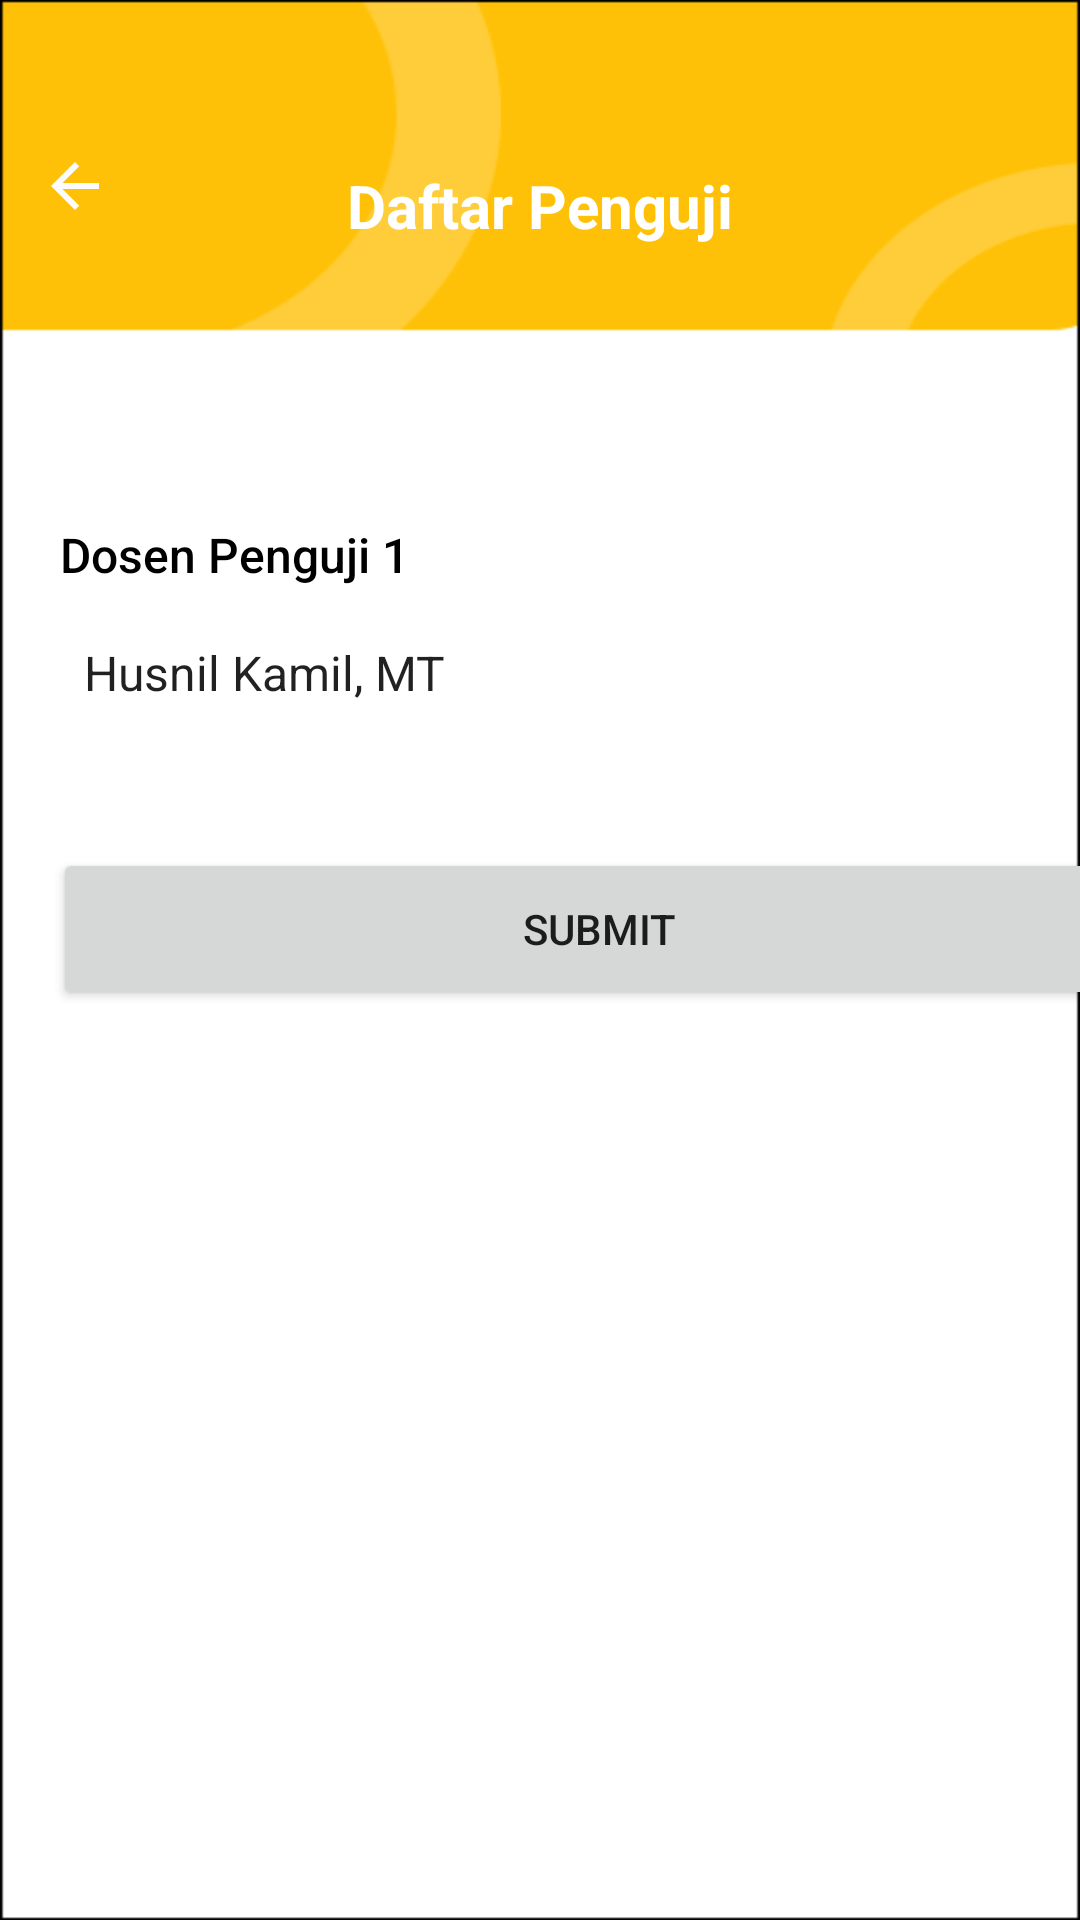

Android layout source for this screen:
<!-- AndroidManifest.xml: application theme Theme.Escom -->
<!-- res/layout/activity_sidangpenguji.xml -->
<?xml version="1.0" encoding="utf-8"?>
<androidx.constraintlayout.widget.ConstraintLayout xmlns:android="http://schemas.android.com/apk/res/android"
    xmlns:app="http://schemas.android.com/apk/res-auto"
    xmlns:tools="http://schemas.android.com/tools"
    android:layout_width="match_parent"
    android:layout_height="match_parent"
    android:background="@drawable/bg_schedule"
    tools:context=".SidangpengujiActivity">

    <ImageView
        android:id="@+id/imageView8"
        android:layout_width="wrap_content"
        android:layout_height="wrap_content"
        android:layout_marginStart="16dp"
        android:layout_marginTop="50dp"
        android:layout_marginEnd="82dp"
        android:onClick="kesemdang"
        android:src="@drawable/arrow_left"
        app:layout_constraintEnd_toStartOf="@+id/pembimbingTA"
        app:layout_constraintStart_toStartOf="parent"
        app:layout_constraintTop_toTopOf="parent"
        tools:ignore="MissingConstraints" />

    <TextView
        android:id="@+id/pembimbingTA"
        android:layout_width="wrap_content"
        android:layout_height="wrap_content"
        android:layout_marginTop="55dp"
        android:fontFamily="sans-serif"
        android:text="Daftar Penguji"
        android:textColor="#FFFFFF"
        android:textColorHint="#FFFFFF"
        android:textSize="20sp"
        android:textStyle="bold"
        app:layout_constraintEnd_toEndOf="parent"
        app:layout_constraintStart_toStartOf="parent"
        app:layout_constraintTop_toTopOf="parent"
        tools:ignore="MissingConstraints" />


    <TextView
        android:id="@+id/tanggalmulaiTa"
        android:layout_width="wrap_content"
        android:layout_height="wrap_content"
        android:layout_marginStart="20dp"
        android:layout_marginTop="100dp"
        android:fontFamily="sans-serif-medium"
        android:text="Dosen Penguji 1"
        android:textColor="#000000"
        android:textSize="16sp"
        app:layout_constraintStart_toStartOf="parent"
        app:layout_constraintTop_toBottomOf="@+id/imageView8"
        tools:ignore="MissingConstraints" />

    <Spinner
        android:id="@+id/spinner1"
        android:layout_width="371dp"
        android:layout_height="37dp"
        android:layout_marginTop="10dp"
        android:backgroundTint="#FFFFFF"
        android:entries="@array/daftar_dosen"
        app:layout_constraintStart_toStartOf="@+id/tanggalmulaiTa"
        app:layout_constraintTop_toBottomOf="@+id/tanggalmulaiTa"
        tools:ignore="MissingConstraints" />

    <Button
        android:layout_width="364dp"
        android:layout_height="54dp"
        android:layout_marginTop="40dp"
        android:onClick="back"
        android:text="Submit"
        app:layout_constraintEnd_toEndOf="parent"
        app:layout_constraintHorizontal_bias="0.111"
        app:layout_constraintStart_toStartOf="@+id/spinner1"
        app:layout_constraintTop_toBottomOf="@+id/spinner1" />

</androidx.constraintlayout.widget.ConstraintLayout>
<!-- resources referenced by this layout -->
<resources>
  <string-array name="daftar_dosen">
          <item>Husnil Kamil, MT</item>
          <item>Ricky Akbar, M.Kom</item>
          <item>Hasdi Putra, MT</item>
          <item>Dwi Welly Sukma Nirad, MT</item>
          <item>Adi Arga Arifnur, M.Kom</item>
      </string-array>
  <!-- drawable arrow_left (drawable) -->
  <vector android:height="24dp" android:tint="#FCFCFC"
      android:viewportHeight="24" android:viewportWidth="24"
      android:width="24dp" xmlns:android="http://schemas.android.com/apk/res/android">
      <path android:fillColor="@android:color/white" android:pathData="M20,11H7.83l5.59,-5.59L12,4l-8,8 8,8 1.41,-1.41L7.83,13H20v-2z"/>
  </vector>
  <!-- drawable bg_schedule: png bitmap (drawable, 5613 bytes) -->
  <style name="Theme.Escom" parent="Theme.MaterialComponents.DayNight.NoActionBar">
          
          <item name="colorPrimary">@color/purple_500</item>
          <item name="colorPrimaryVariant">@color/black</item>
          <item name="colorOnPrimary">@color/white</item>
          
          <item name="colorSecondary">@color/teal_200</item>
          <item name="colorSecondaryVariant">@color/teal_700</item>
          <item name="colorOnSecondary">@color/black</item>
          
          <item name="android:statusBarColor" tools:targetApi="l">?attr/colorPrimaryVariant</item>
          
      </style>
  <!-- not gathered from this repository: default colours our renderer supplied (Android Studio template values) -->
  <color name="purple_500">#FF6200EE</color>
  <color name="teal_200">#FF03DAC5</color>
  <color name="teal_700">#FF018786</color>
  <color name="black">#FF000000</color>
  <color name="white">#FFFFFFFF</color>
</resources>
